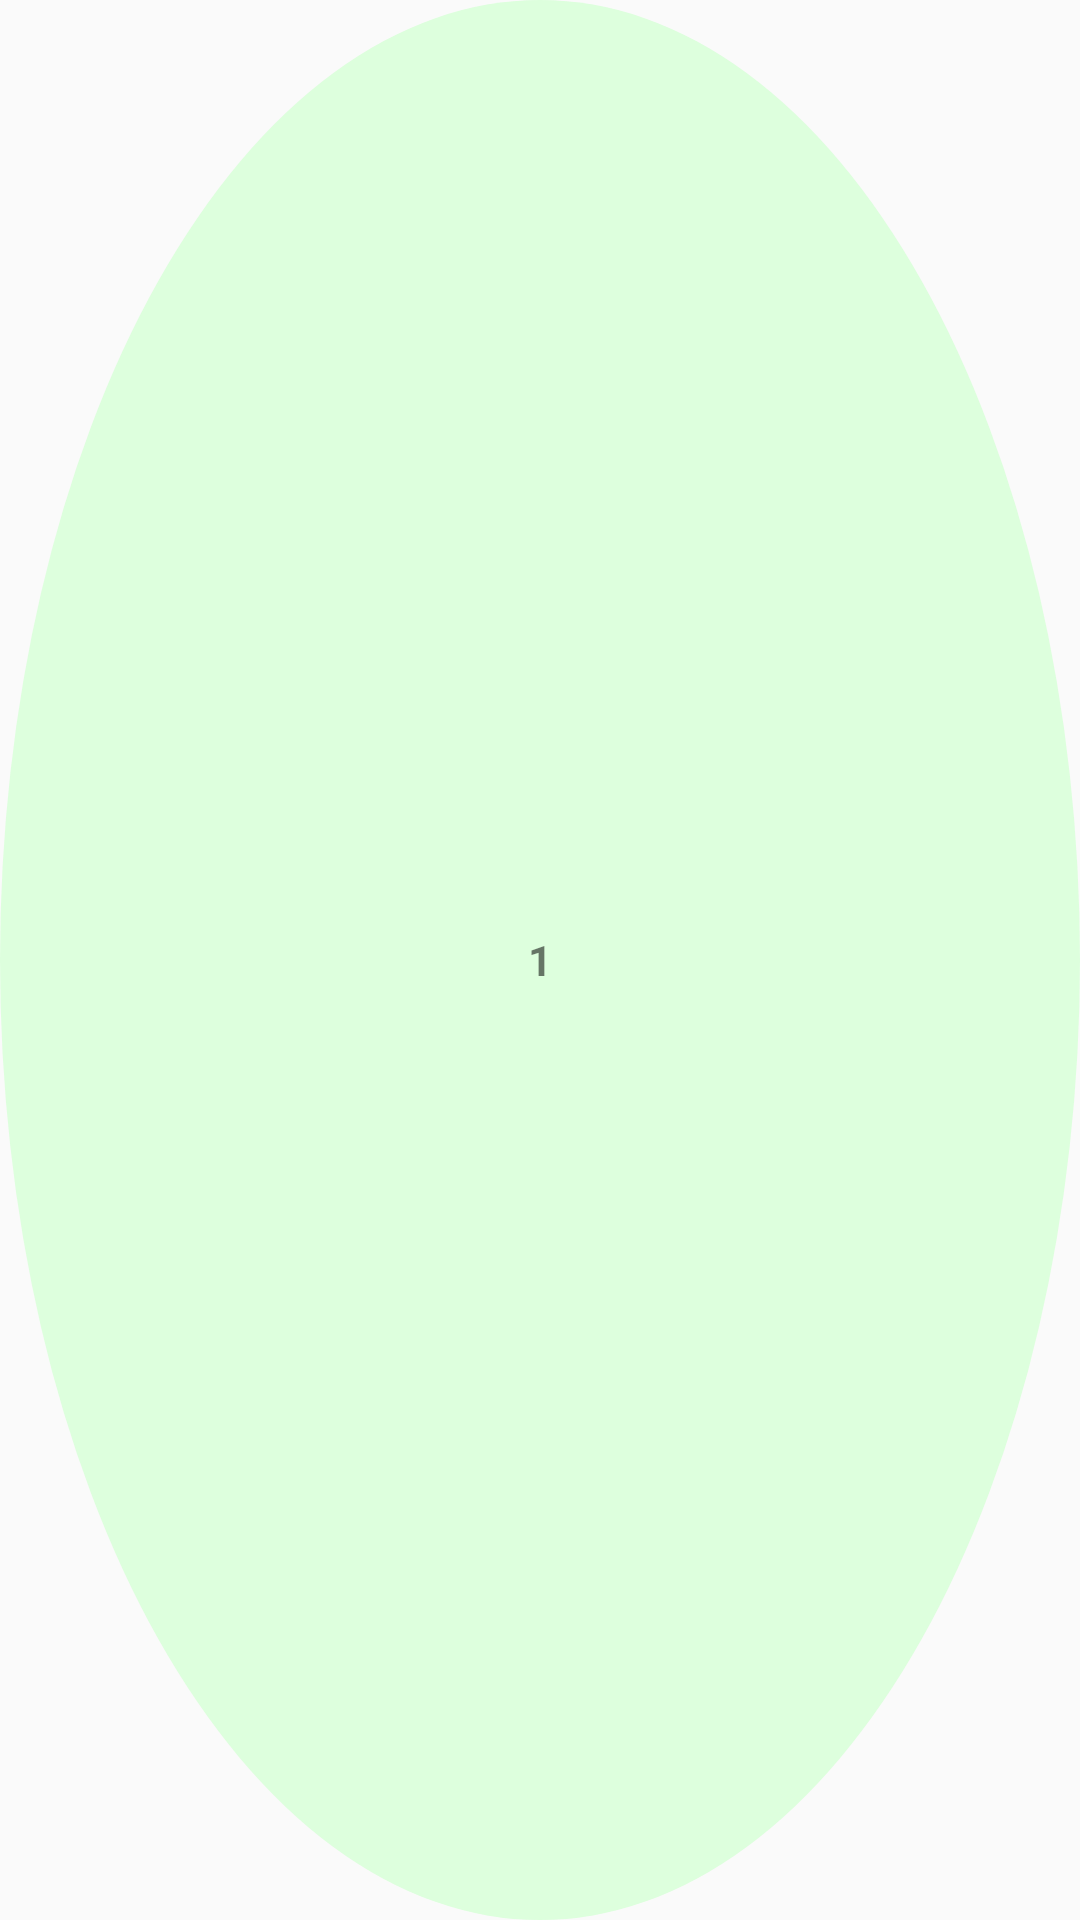

Write the Android layout XML for this screen, with the resource values it uses.
<!-- AndroidManifest.xml: application theme Theme.AppCompat.Light.NoActionBar -->
<!-- res/layout/exercise_layout.xml -->
<?xml version="1.0" encoding="utf-8"?>
<TextView xmlns:android="http://schemas.android.com/apk/res/android"
    xmlns:tools="http://schemas.android.com/tools"
    android:id="@+id/ivtextview"
    android:layout_width="25dp"
    android:layout_height="25dp"
    android:layout_margin="1dp"
    android:background="@drawable/item_circular_color_grey"
    android:gravity="center"
    android:padding="3dp"
    android:text="1"
    android:textStyle="bold">

</TextView>
<!-- resources referenced by this layout -->
<resources>
  <!-- drawable item_circular_color_grey (drawable) -->
  <?xml version="1.0" encoding="utf-8"?>
  <shape xmlns:android="http://schemas.android.com/apk/res/android"
      android:shape="oval">
  <solid  android:color="#fdfd"/>
  </shape>
</resources>
